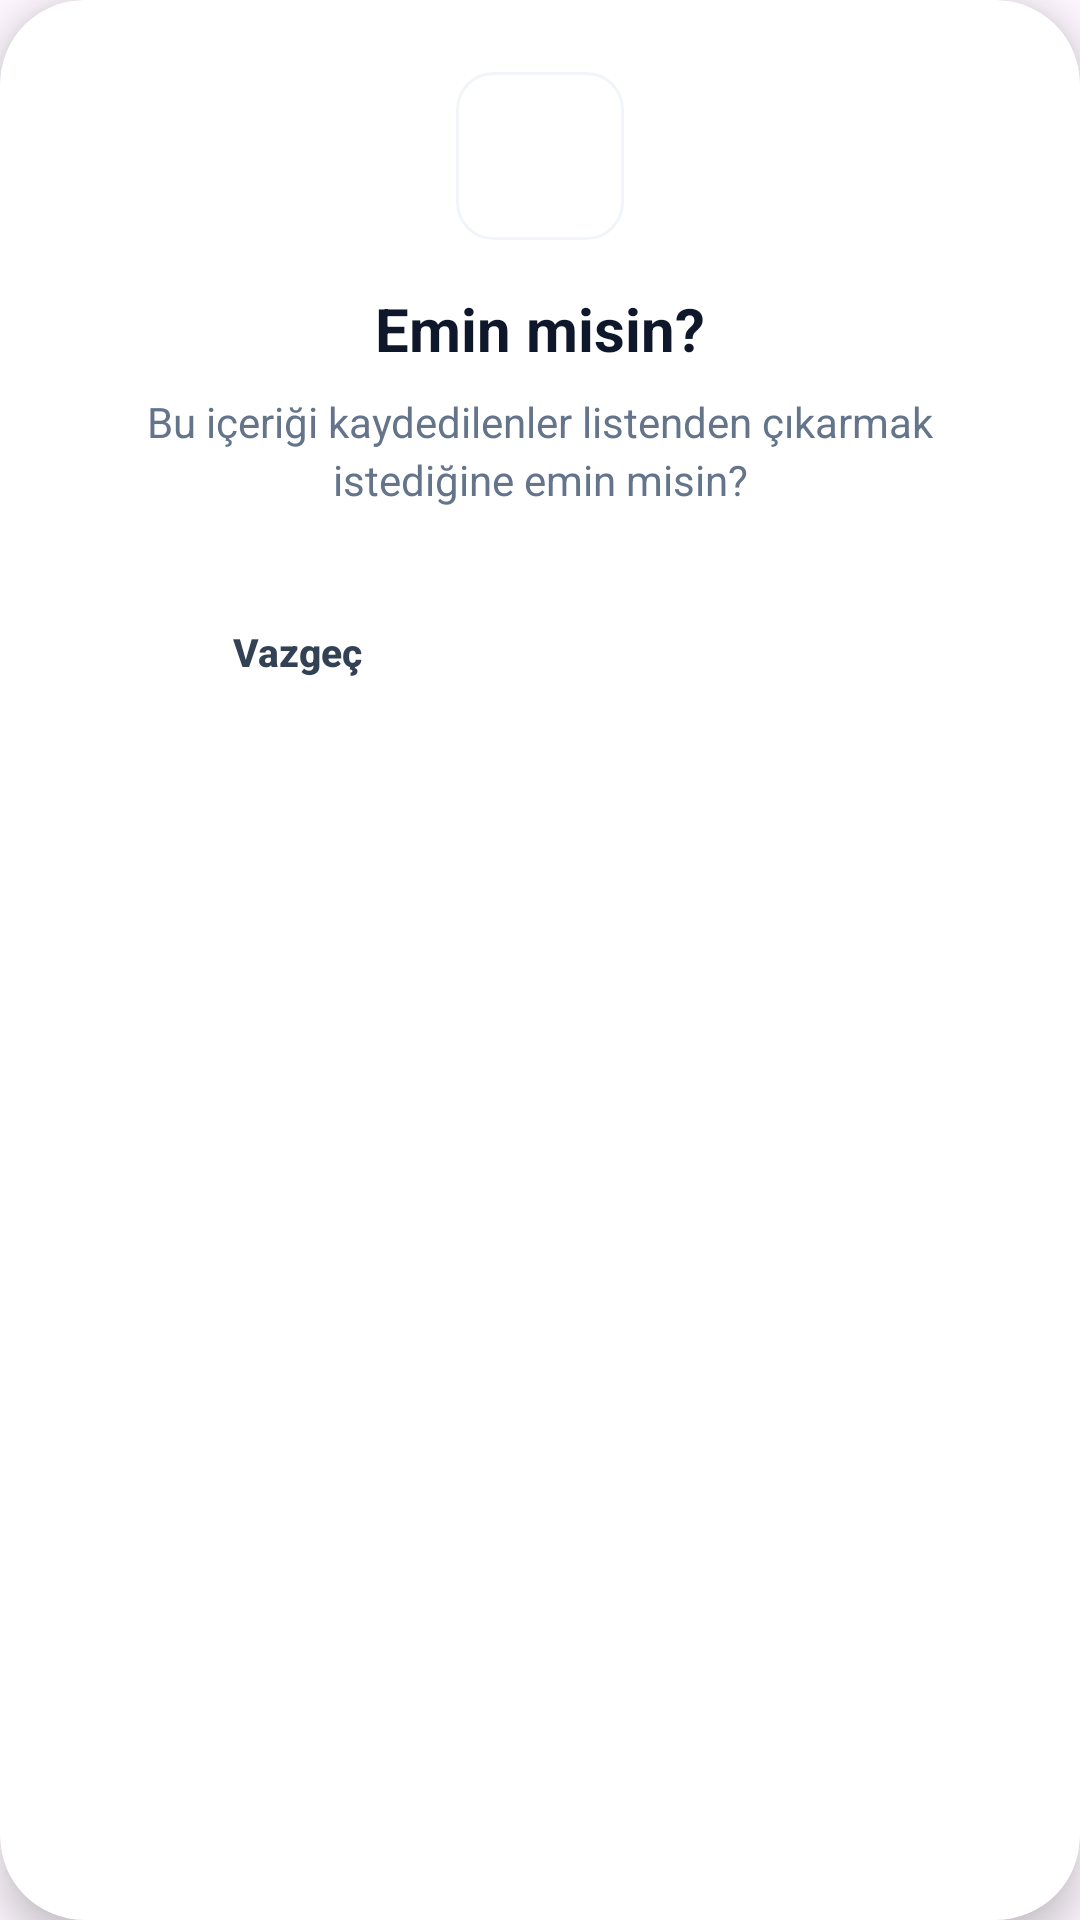

Layout XML and referenced resources for this Android screen:
<!-- AndroidManifest.xml: application theme Theme.Hadi_bakalım -->
<!-- res/layout/kaydedilen_silme_uyari.xml -->
<?xml version="1.0" encoding="utf-8"?>
<com.google.android.material.card.MaterialCardView xmlns:android="http://schemas.android.com/apk/res/android"
    xmlns:app="http://schemas.android.com/apk/res-auto"
    xmlns:tools="http://schemas.android.com/tools"
    android:layout_width="match_parent"
    android:layout_height="wrap_content"
    app:cardBackgroundColor="#FFFFFF"
    app:cardCornerRadius="28dp"
    app:cardElevation="8dp"
    app:strokeWidth="0dp"
    tools:ignore="all">

    <LinearLayout
        android:layout_width="match_parent"
        android:layout_height="wrap_content"
        android:gravity="center_horizontal"
        android:orientation="vertical"
        android:padding="24dp">

        
        <FrameLayout
            android:layout_width="56dp"
            android:layout_height="56dp"
            android:layout_marginBottom="16dp"
            android:background="@drawable/bg_kaydet_button">

            <ImageView
                android:layout_width="28dp"
                android:layout_height="28dp"
                android:layout_gravity="center"
                android:contentDescription="@null"
                android:src="@drawable/ic_warning"
                app:tint="#D97706" />
        </FrameLayout>

        
        <TextView
            android:layout_width="wrap_content"
            android:layout_height="wrap_content"
            android:layout_marginBottom="8dp"
            android:text="@string/emin_misin"
            android:textColor="#0F172A"
            android:textSize="20sp"
            android:textStyle="bold" />

        
        <TextView
            android:layout_width="match_parent"
            android:layout_height="wrap_content"
            android:layout_marginBottom="24dp"
            android:gravity="center"
            android:lineSpacingExtra="3dp"
            android:text="@string/bu_icerigi_kaydedilenler_listenden_cikarmak_istedigine_emin_misin"
            android:textColor="#64748B"
            android:textSize="14sp" />

        
        <LinearLayout
            android:layout_width="match_parent"
            android:layout_height="wrap_content"
            android:orientation="horizontal">

            <androidx.appcompat.widget.AppCompatButton
                android:id="@+id/btnCancel"
                android:layout_width="0dp"
                android:layout_height="48dp"
                android:layout_marginEnd="6dp"
                android:layout_weight="1"
                android:background="@drawable/bg_black_icon_box"
                android:backgroundTint="#F1F5F9"
                android:text="@string/vazgec"
                android:textAllCaps="false"
                android:textColor="#334155"
                android:textSize="13sp"
                android:textStyle="bold" />

            <androidx.appcompat.widget.AppCompatButton
                android:id="@+id/btnConfirmDelete"
                android:layout_width="0dp"
                android:layout_height="48dp"
                android:layout_marginStart="6dp"
                android:layout_weight="1"
                android:background="@drawable/bg_black_icon_box"
                android:backgroundTint="#F43F5E"
                android:text="@string/evet_cikar"
                android:textAllCaps="false"
                android:textColor="#FFFFFF"
                android:textSize="13sp"
                android:textStyle="bold" />
        </LinearLayout>

    </LinearLayout>
</com.google.android.material.card.MaterialCardView>
<!-- resources referenced by this layout -->
<resources>
  <!-- drawable bg_kaydet_button (drawable) -->
  <?xml version="1.0" encoding="utf-8"?>
  <shape xmlns:android="http://schemas.android.com/apk/res/android">
      <solid android:color="@color/bg_card" />
      <corners android:radius="12dp" />
      <stroke android:width="1dp" android:color="@color/divider_color" />
  </shape>
  <string name="bu_icerigi_kaydedilenler_listenden_cikarmak_istedigine_emin_misin">Bu içeriği kaydedilenler listenden çıkarmak istediğine emin misin?</string>
  <string name="emin_misin">Emin misin?</string>
  <string name="evet_cikar">Evet, Çıkar</string>
  <string name="vazgec">Vazgeç</string>
  <style name="Theme.Hadi_bakalım" parent="Base.Theme.Hadi_bakalım" />
  <color name="bg_card">#FFFFFF</color>
  <color name="divider_color">#F1F5F9</color>
  <style name="Base.Theme.Hadi_bakalım" parent="Theme.Material3.DayNight.NoActionBar">
          
          
      </style>
</resources>
